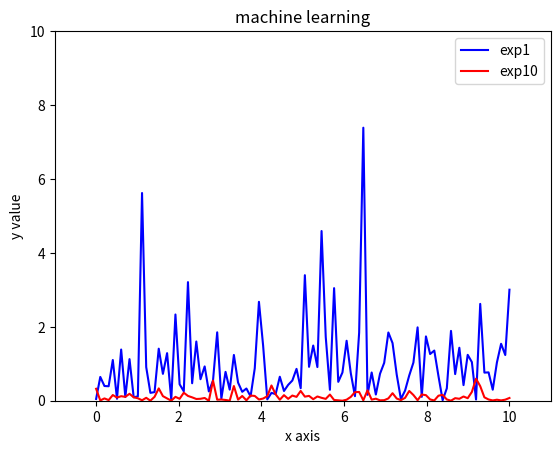

Write Python code to recreate this figure.
###测试指数分布

#####
import numpy as np
import matplotlib.pyplot as plt  ##使用matplot的子模块
import random

x = np.linspace(0, 10, 100)
exp1 = [random.expovariate(1) for i in range(0,100)]
exp10 = [random.expovariate(10) for i in range(0,100)]
sum1 = 0
for i in exp1:
    sum1 += i
print(sum1/100)
sum10 = 0
for i in exp10:
    sum10 += i
print(sum10/100)


plt.plot(x, exp1, color = "blue",label="exp1")  # label表示的是线型标志
plt.plot(x, exp10, color="red", label="exp10")
# plt.xlim(-5,15)  #表示的是范围的调节
# plt.ylim(0,1.5)  #表示的是范围的调节
plt.axis([-1, 11, 0, 10])  # x,y轴范围的调节
plt.xlabel("x axis")  # 每个轴添加文本
plt.ylabel("y value")  # 每个轴添加文本
plt.legend()  # 表示添加上label的图示，是和参数label对应的
plt.title("machine learning")  # 添加标题
plt.show()